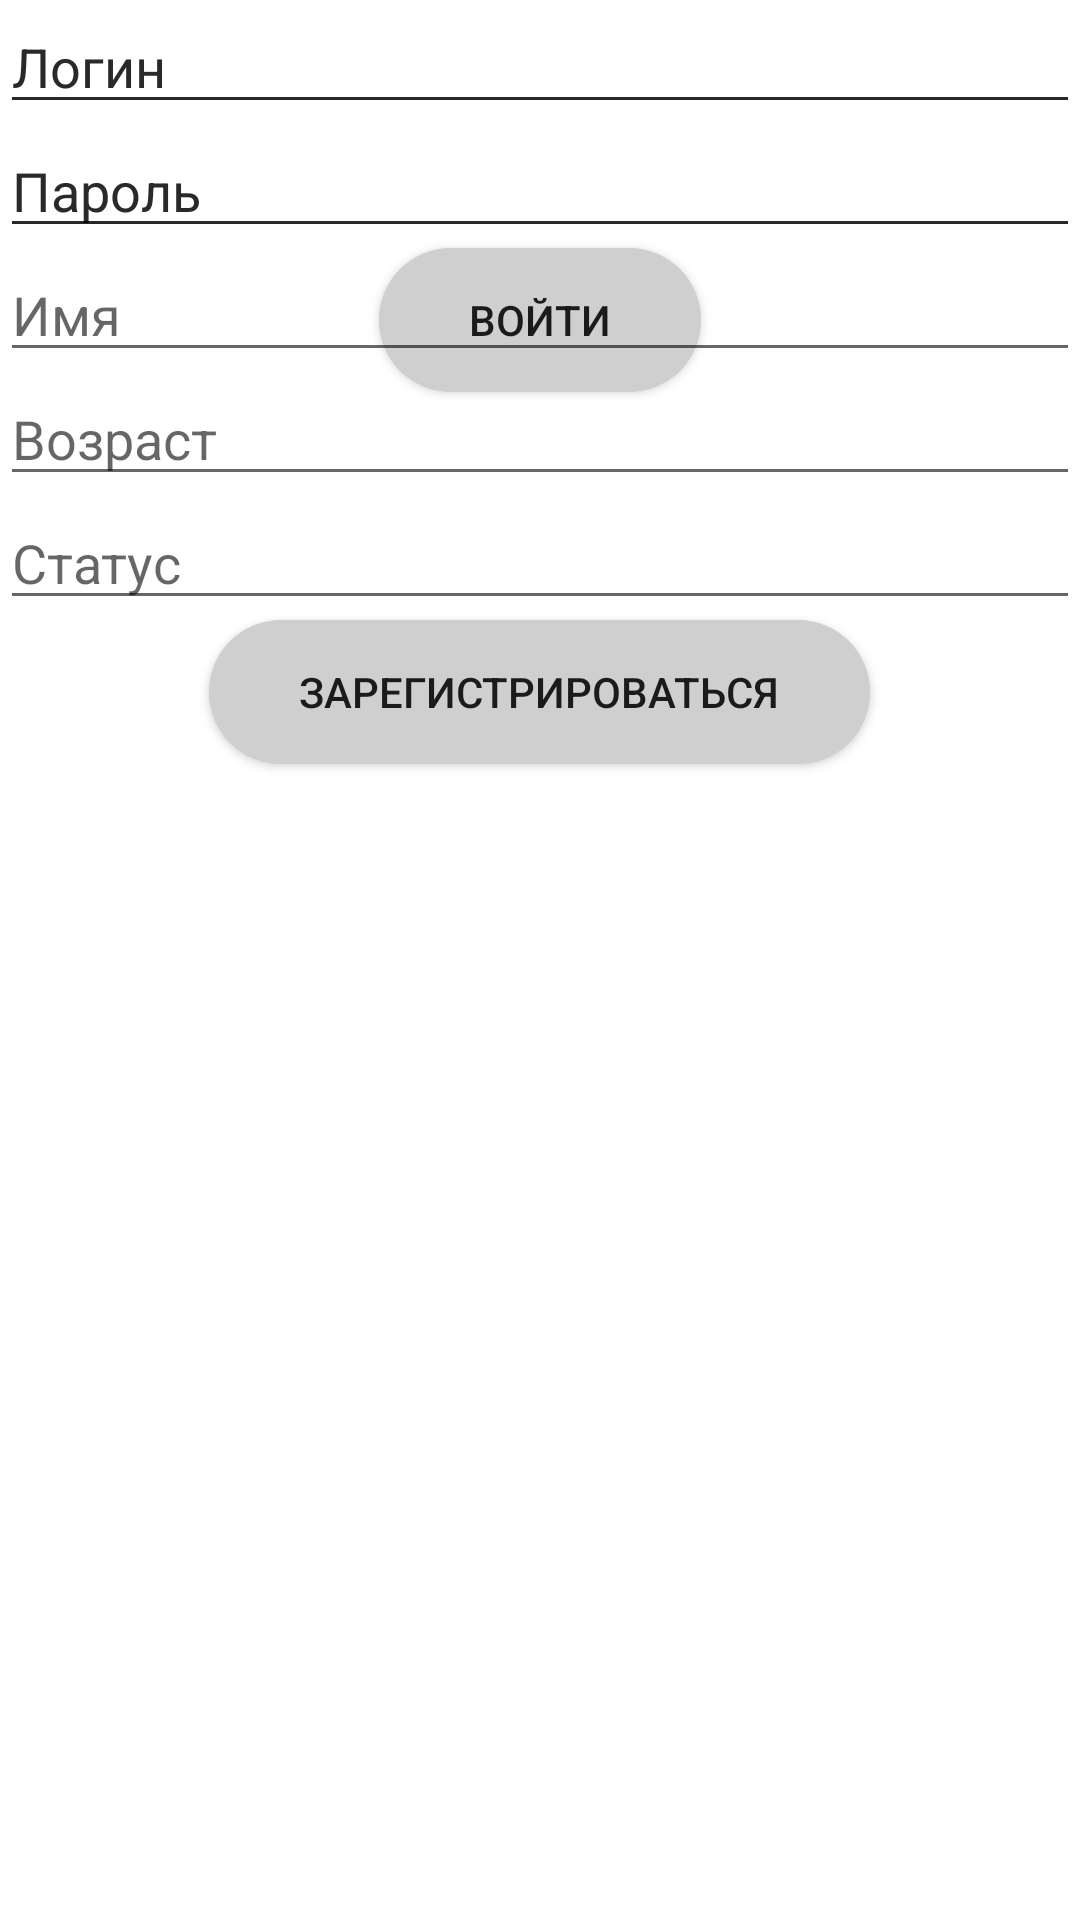

Produce the Android XML layout that renders to this screen, including the resource entries it uses.
<!-- AndroidManifest.xml: application theme Theme.Project16 -->
<!-- res/layout/activity_sign.xml -->
<?xml version="1.0" encoding="utf-8"?>
<FrameLayout xmlns:android="http://schemas.android.com/apk/res/android"
    xmlns:app="http://schemas.android.com/apk/res-auto"
    xmlns:tools="http://schemas.android.com/tools"
    android:layout_width="match_parent"
    android:layout_height="match_parent"
    tools:context=".SignActivity">

    <TabHost
        android:id="@+id/tabHost"
        android:layout_width="match_parent"
        android:layout_height="match_parent">
        <LinearLayout
            android:layout_width="match_parent"
            android:layout_height="match_parent"
            android:orientation="vertical">
            <TabWidget
                android:id="@android:id/tabs"
                android:layout_width="match_parent"
                android:layout_height="wrap_content" />
            <FrameLayout
            android:id="@android:id/tabcontent"
            android:layout_width="match_parent"
            android:layout_height="match_parent">
            <FrameLayout
                android:id="@+id/tabSignIn"
                android:layout_width="match_parent"
                android:layout_height="match_parent"
                android:orientation="vertical">
                <LinearLayout
                    android:orientation="vertical"
                    android:layout_width="match_parent"
                    android:layout_height="match_parent">
                    <EditText
                        android:id="@+id/LoginTextView"
                        android:maxLines="1"
                        android:inputType="text"
                        android:hint="@string/loginHint"
                        android:layout_width="match_parent"
                        android:layout_height="wrap_content" />
                    <EditText
                    android:id="@+id/PasswordTextView"
                    android:hint="@string/passwordHint"
                    android:layout_width="match_parent"
                    android:layout_height="wrap_content"
                    android:inputType="textPassword" />
                    <Button
                    android:onClick="SignIn"
                    android:paddingLeft="30dp"
                    android:paddingRight="30dp"
                    android:text="@string/goSignIn"
                    android:layout_gravity="center"
                    android:background="@drawable/back_round_smoke"
                    android:layout_width="wrap_content"
                    android:layout_height="wrap_content"/>
                </LinearLayout>
            </FrameLayout>
            <FrameLayout
                android:id="@+id/tabSignUp"
                android:layout_width="match_parent"
                android:layout_height="match_parent"
                android:orientation="vertical">
                <LinearLayout
                    android:orientation="vertical"
                    android:layout_width="match_parent"
                    android:layout_height="match_parent">

                    <EditText
                        android:id="@+id/NewLoginTextView"
                        android:maxLines="1"
                        android:inputType="text"
                        android:hint="@string/loginHint"
                        android:layout_width="match_parent"
                        android:layout_height="wrap_content" />

                    <EditText
                    android:id="@+id/NewPasswordTextView"
                    android:hint="@string/passwordHint"
                    android:layout_width="match_parent"
                    android:layout_height="wrap_content"
                    android:inputType="textPassword" />

                    <EditText
                    android:id="@+id/NewNameTextView"
                    android:maxLines="1"
                    android:inputType="text"
                    android:hint="@string/nameHint"
                    android:layout_width="match_parent"
                    android:layout_height="wrap_content" />

                    <EditText
                    android:id="@+id/NewAgeTextView"
                    android:maxLines="1"
                    android:inputType="number"
                    android:hint="@string/ageHint"
                    android:layout_width="match_parent"
                    android:layout_height="wrap_content" />

                    <EditText
                    android:id="@+id/NewStateTextView"
                    android:maxLines="1"
                    android:hint="@string/stateHint"
                    android:inputType="text"
                    android:layout_width="match_parent"
                    android:layout_height="wrap_content" />

                    <Button
                        android:onClick="SignUp"
                        android:paddingLeft="30dp"
                        android:paddingRight="30dp"
                        android:text="@string/goSignUp"
                        android:layout_gravity="center"
                        android:background="@drawable/back_round_smoke"
                        android:layout_width="wrap_content"
                        android:layout_height="wrap_content"/>
                </LinearLayout>
            </FrameLayout>
        </FrameLayout>
        </LinearLayout>
    </TabHost>
</FrameLayout>
<!-- resources referenced by this layout -->
<resources>
  <!-- drawable back_round_smoke (drawable) -->
  <?xml version="1.0" encoding="utf-8"?>
  <shape xmlns:android="http://schemas.android.com/apk/res/android">
      <corners android:radius="25dp" />
      <solid android:color="@color/colorSmoke" />
  
  </shape>
  <string name="ageHint">Возраст</string>
  <string name="goSignIn">Войти</string>
  <string name="goSignUp">Зарегистрироваться</string>
  <string name="loginHint">Логин</string>
  <string name="nameHint">Имя</string>
  <string name="passwordHint">Пароль</string>
  <string name="stateHint">Статус</string>
  <style name="Theme.Project16" parent="Theme.MaterialComponents.DayNight.NoActionBar">
          
          <item name="colorPrimary">@color/purple_500</item>
          <item name="colorPrimaryVariant">@color/purple_700</item>
          <item name="colorOnPrimary">@color/white</item>
          
          <item name="colorSecondary">@color/teal_200</item>
          <item name="colorSecondaryVariant">@color/teal_700</item>
          <item name="colorOnSecondary">@color/black</item>
          
          <item name="android:statusBarColor">?attr/colorPrimaryVariant</item>
          
      </style>
  <color name="colorSmoke">#CFCFCF</color>
  <color name="purple_500">#FF6200EE</color>
  <color name="purple_700">#FF3700B3</color>
  <color name="white">#FFFFFFFF</color>
  <color name="teal_200">#FF03DAC5</color>
  <color name="teal_700">#FF018786</color>
  <color name="black">#FF000000</color>
</resources>
